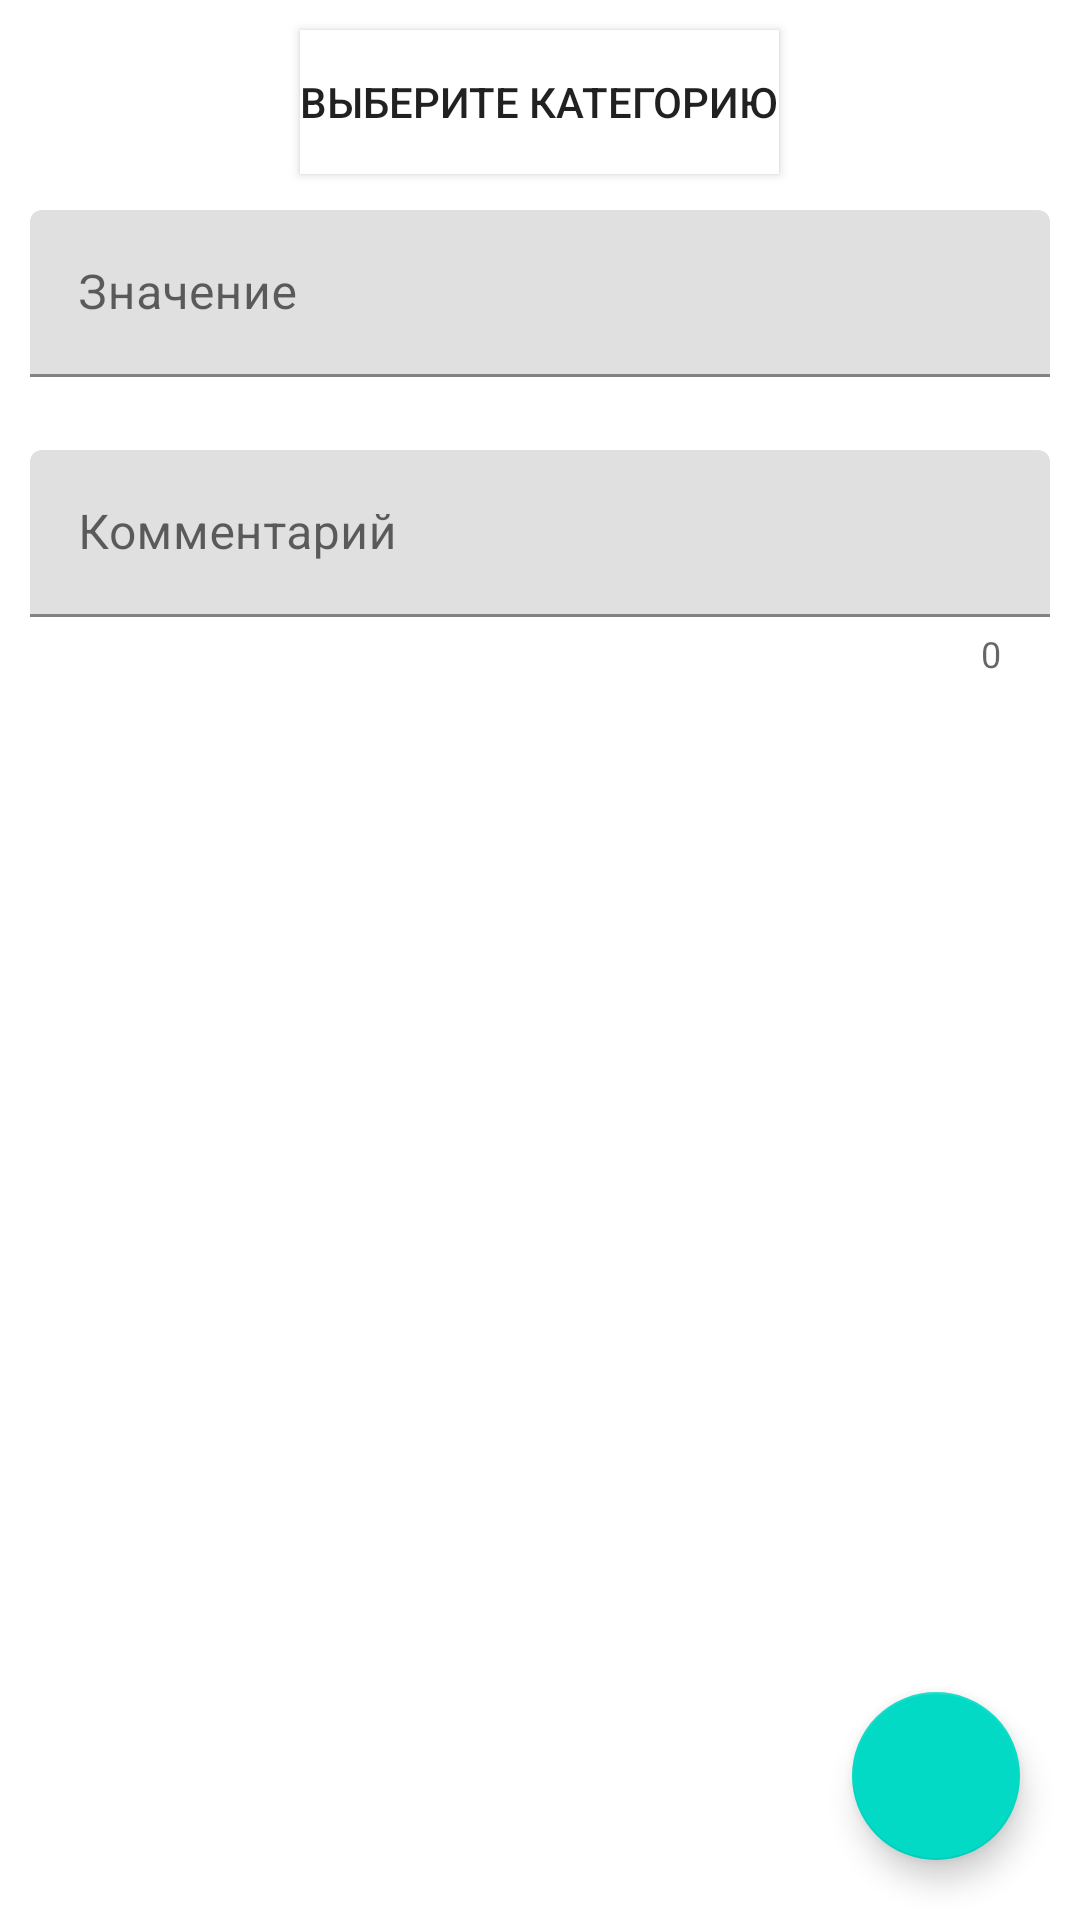

The Android layout XML behind this screen, and the referenced resources:
<!-- AndroidManifest.xml: application theme Theme.Expencomes -->
<!-- res/layout/fragment_edit_item.xml -->
<?xml version="1.0" encoding="utf-8"?>
<androidx.coordinatorlayout.widget.CoordinatorLayout xmlns:android="http://schemas.android.com/apk/res/android"
    android:layout_width="match_parent"
    android:layout_height="match_parent"
    xmlns:app="http://schemas.android.com/apk/res-auto">



    <com.google.android.material.floatingactionbutton.FloatingActionButton
        android:id="@+id/add_new_item"
        android:layout_width="wrap_content"
        android:layout_height="wrap_content"
        android:clickable="true"
        android:layout_margin="20dp"
        android:layout_gravity="bottom|end"
        app:srcCompat="@drawable/ic_add" />

    <com.google.android.material.textfield.TextInputLayout
        android:id="@+id/value_txtInputLayout"
        android:layout_width="match_parent"
        android:layout_height="wrap_content"
        android:layout_marginStart="10dp"
        android:layout_marginTop="70dp"
        android:layout_marginEnd="10dp"
        android:gravity="center_vertical"
        android:orientation="vertical">

        <com.google.android.material.textfield.TextInputEditText
            android:layout_width="match_parent"
            android:layout_height="wrap_content"
            android:layout_weight="1"
            android:hint="@string/value"
            android:inputType="number"
            android:singleLine="true" />

    </com.google.android.material.textfield.TextInputLayout>


    <com.google.android.material.textfield.TextInputLayout
        android:id="@+id/comment_txtInputLayout"
        android:layout_width="match_parent"
        android:layout_height="wrap_content"
        android:layout_marginStart="10dp"
        android:layout_marginTop="150dp"
        android:layout_marginEnd="10dp"
        android:foregroundGravity="center_vertical"
        android:orientation="vertical"
        app:counterEnabled="true"
        app:layout_constraintEnd_toEndOf="parent"
        app:layout_constraintStart_toStartOf="parent"
        app:layout_constraintTop_toBottomOf="@+id/value_txtInputLayout">

        <com.google.android.material.textfield.TextInputEditText
            android:layout_width="match_parent"
            android:layout_height="wrap_content"
            android:layout_weight="1"
            android:hint="@string/comment"
            android:inputType="text"
            android:singleLine="true" />
    </com.google.android.material.textfield.TextInputLayout>

    <Button
        android:id="@+id/btnChooseCategory"
        android:layout_width="wrap_content"
        android:layout_height="wrap_content"
        android:layout_gravity="center_horizontal"
        android:layout_marginTop="10dp"
        android:background="#FFFFFF"
        android:text="Выберите категорию"
        app:layout_constraintEnd_toEndOf="parent"
        app:layout_constraintStart_toStartOf="parent"
        app:layout_constraintTop_toTopOf="parent" />



</androidx.coordinatorlayout.widget.CoordinatorLayout>
<!-- res/layout/bottom_sheet_edit_fragment.xml (included above) -->
<?xml version="1.0" encoding="utf-8"?>
<LinearLayout xmlns:android="http://schemas.android.com/apk/res/android"
    xmlns:app="http://schemas.android.com/apk/res-auto"
    xmlns:tools="http://schemas.android.com/tools"
    android:id="@+id/bottom_sheet"
    android:layout_width="match_parent"
    android:layout_height="wrap_content"
    android:orientation="vertical">

        <androidx.constraintlayout.widget.ConstraintLayout
            android:layout_width="match_parent"
            android:layout_height="500dp">

            <TextView
                android:id="@+id/tv_choose_category"
                android:layout_width="match_parent"
                android:layout_height="30dp"
                android:text="Выберите категорию"
                android:textSize="20sp"
                android:gravity="center"
                app:layout_constraintEnd_toEndOf="parent"
                app:layout_constraintStart_toStartOf="parent"
                app:layout_constraintTop_toTopOf="parent" />
            <LinearLayout
                android:id="@+id/linearLayout"
                android:layout_width="match_parent"
                android:layout_height="wrap_content"
                android:background="@color/purple_200"
                android:elevation="8dp"
                android:gravity="center_vertical"
                android:orientation="horizontal"
                app:layout_constraintEnd_toEndOf="@id/tv_choose_category"
                app:layout_constraintStart_toStartOf="@id/tv_choose_category"
                app:layout_constraintTop_toBottomOf="@id/tv_choose_category"
                tools:ignore="MissingConstraints">
                
                <com.google.android.material.textfield.TextInputLayout
                    android:id="@+id/new_category_txtInpLayout"
                    android:layout_width="0dp"
                    android:layout_height="wrap_content"
                    android:layout_weight="1"
                    android:orientation="vertical"
                    app:layout_constraintEnd_toEndOf="parent"
                    app:layout_constraintStart_toStartOf="parent">

                    <com.google.android.material.textfield.TextInputEditText
                        android:layout_width="match_parent"
                        android:layout_height="wrap_content"
                        android:hint="@string/new_category"
                        android:inputType="text"
                        android:singleLine="true" />
                </com.google.android.material.textfield.TextInputLayout>

                <ImageButton
                    android:id="@+id/add_new_category"
                    android:layout_width="wrap_content"
                    android:layout_height="wrap_content"
                    android:background="@drawable/ic_add"
                    android:enabled="false"
                    android:src="@drawable/ic_add" />
            </LinearLayout>

            <androidx.recyclerview.widget.RecyclerView
                android:id="@+id/rvEditItemFrag"
                android:layout_width="match_parent"
                android:layout_height="0dp"
                app:layout_constraintBottom_toBottomOf="parent"
                app:layout_constraintEnd_toEndOf="parent"
                app:layout_constraintStart_toStartOf="parent"
                app:layout_constraintTop_toBottomOf="@+id/linearLayout" />
        </androidx.constraintlayout.widget.ConstraintLayout>


</LinearLayout>
<!-- resources referenced by this layout -->
<resources>
  <color name="purple_200">#FFBB86FC</color>
  <string name="comment">Комментарий</string>
  <string name="new_category">Новая категория</string>
  <string name="value">Значение</string>
  <style name="Theme.Expencomes" parent="Theme.MaterialComponents.DayNight.NoActionBar">
          
          <item name="colorPrimary">@color/purple_500</item>
          <item name="colorPrimaryVariant">@color/purple_700</item>
          <item name="colorOnPrimary">@color/white</item>
          
          <item name="colorSecondary">@color/teal_200</item>
          <item name="colorSecondaryVariant">@color/teal_700</item>
          <item name="colorOnSecondary">@color/black</item>
          
          <item name="android:statusBarColor" tools:targetApi="l">?attr/colorPrimaryVariant</item>
          
      </style>
  <color name="purple_500">#FF6200EE</color>
  <color name="purple_700">#FF3700B3</color>
  <color name="white">#FFFFFFFF</color>
  <color name="teal_200">#FF03DAC5</color>
  <color name="teal_700">#FF018786</color>
  <color name="black">#FF000000</color>
</resources>
